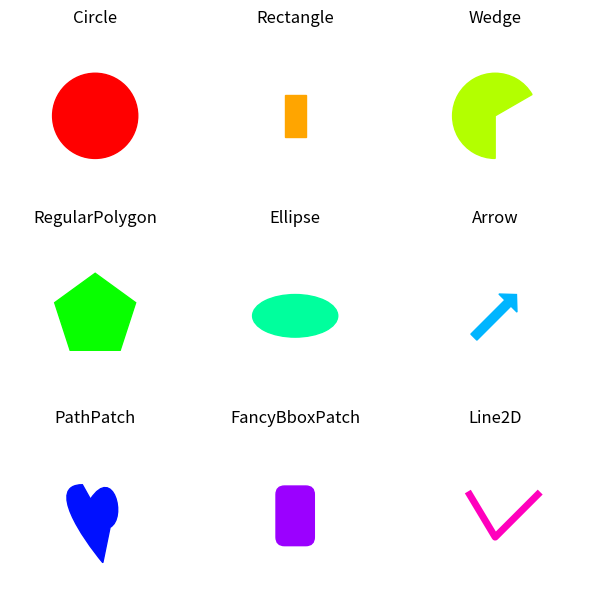

Reproduce this figure in Python.




import matplotlib.pyplot as plt



import matplotlib as mpl

import matplotlib.lines as mlines

import matplotlib.patches as mpatches

import matplotlib.path as mpath



                                           

Path = mpath.Path

codes, verts = zip(*[

    (Path.MOVETO, [0.018, -0.11]),

    (Path.CURVE4, [-0.031, -0.051]),

    (Path.CURVE4, [-0.115, 0.073]),

    (Path.CURVE4, [-0.03, 0.073]),

    (Path.LINETO, [-0.011, 0.039]),

    (Path.CURVE4, [0.043, 0.121]),

    (Path.CURVE4, [0.075, -0.005]),

    (Path.CURVE4, [0.035, -0.027]),

    (Path.CLOSEPOLY, [0.018, -0.11])])



artists = [

    mpatches.Circle((0, 0), 0.1, ec="none"),

    mpatches.Rectangle((-0.025, -0.05), 0.05, 0.1, ec="none"),

    mpatches.Wedge((0, 0), 0.1, 30, 270, ec="none"),

    mpatches.RegularPolygon((0, 0), 5, radius=0.1),

    mpatches.Ellipse((0, 0), 0.2, 0.1),

    mpatches.Arrow(-0.05, -0.05, 0.1, 0.1, width=0.1),

    mpatches.PathPatch(mpath.Path(verts, codes), ec="none"),

    mpatches.FancyBboxPatch((-0.025, -0.05), 0.05, 0.1, ec="none",

                            boxstyle=mpatches.BoxStyle("Round", pad=0.02)),

    mlines.Line2D([-0.06, 0.0, 0.1], [0.05, -0.05, 0.05], lw=5),

]



axs = plt.figure(figsize=(6, 6), layout="constrained").subplots(3, 3)

for i, (ax, artist) in enumerate(zip(axs.flat, artists)):

    artist.set(color=mpl.colormaps["hsv"](i / len(artists)))

    ax.add_artist(artist)

    ax.set(title=type(artist).__name__,

           aspect=1, xlim=(-.2, .2), ylim=(-.2, .2))

    ax.set_axis_off()

plt.show()



    

 

                            

 

                                                                              

                     

 

                        

                             

                         

                                

                           

                                  

                                   

                                 

                                     

                                 

                                     

                                          

                                          

                                        
